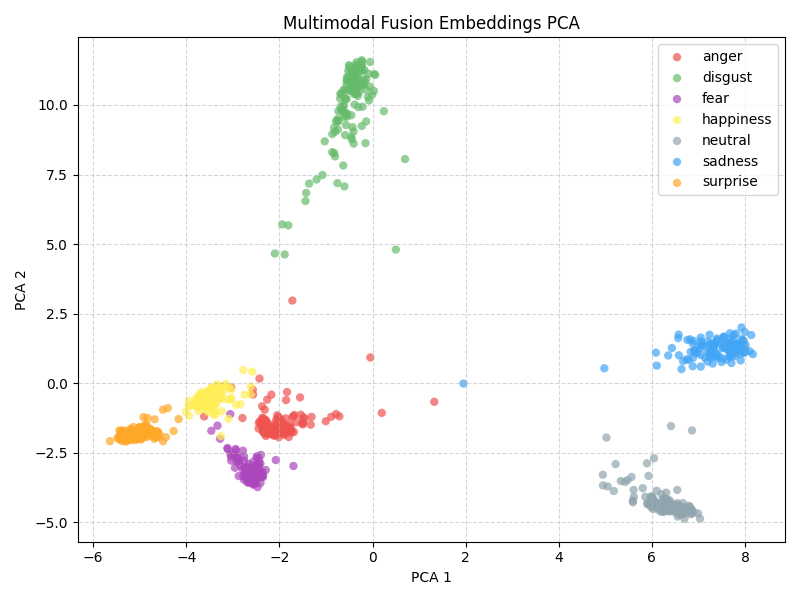

The file beside this chart, header and first rows:
PCA_1, PCA_2, Emotion
-4.838, -1.245, surprise
-5.378, -1.904, surprise
-2.105, -1.854, anger
-3.264, -0.4337, happiness
7.763, 1.734, sadness
-1.85, -1.662, anger
6.526, -4.477, neutral
-0.6368, 9.821, disgust
-2.795, -1.252, anger
7.619, 1.323, sadness
-2.317, -0.9542, anger
6.43, -4.568, neutral
-0.4656, 11.25, disgust
-5.06, -1.935, surprise
-5.032, -1.791, surprise
-4.92, -1.218, surprise
7.977, 1.299, sadness
-2.561, -3.648, fear
-5.294, -1.909, surprise
5.996, -4.282, neutral
6.355, -4.377, neutral
-3.369, -0.6169, happiness
6.67, 0.7927, sadness
-3.347, -0.05157, happiness
-4.967, -2.022, surprise
-2.587, -3.448, fear
-0.007794, 10.37, disgust
0.05709, 11.08, disgust
-0.6033, 7.072, disgust
-5.123, -1.733, surprise
8.006, 1.164, sadness
6.863, -1.7, neutral
-1.8, -1.935, anger
-3.765, -0.5989, happiness
-2.448, -1.631, anger
-1.875, -1.745, anger
-0.5509, 10.89, disgust
-2.609, -3.491, fear
7.059, 1.385, sadness
-3.942, -1.171, happiness
-3.631, -0.386, happiness
-2.293, -1.897, anger
-3.117, -2.329, fear
-0.2323, 11.61, disgust
-2.241, -1.451, anger
-3.277, -0.5553, happiness
7.683, 1.156, sadness
-4.778, -1.887, surprise
-5.094, -2.045, surprise
-3.151, -0.0875, happiness
-2.571, -3.372, fear
-1.879, -1.795, anger
-2.286, -1.8, anger
7.862, 1.215, sadness
-3.094, -1.28, happiness
-4.167, -1.291, surprise
7.395, 1.49, sadness
7.291, 1.01, sadness
-3.607, -0.6486, happiness
-0.5493, 10.88, disgust
... 871 more rows
